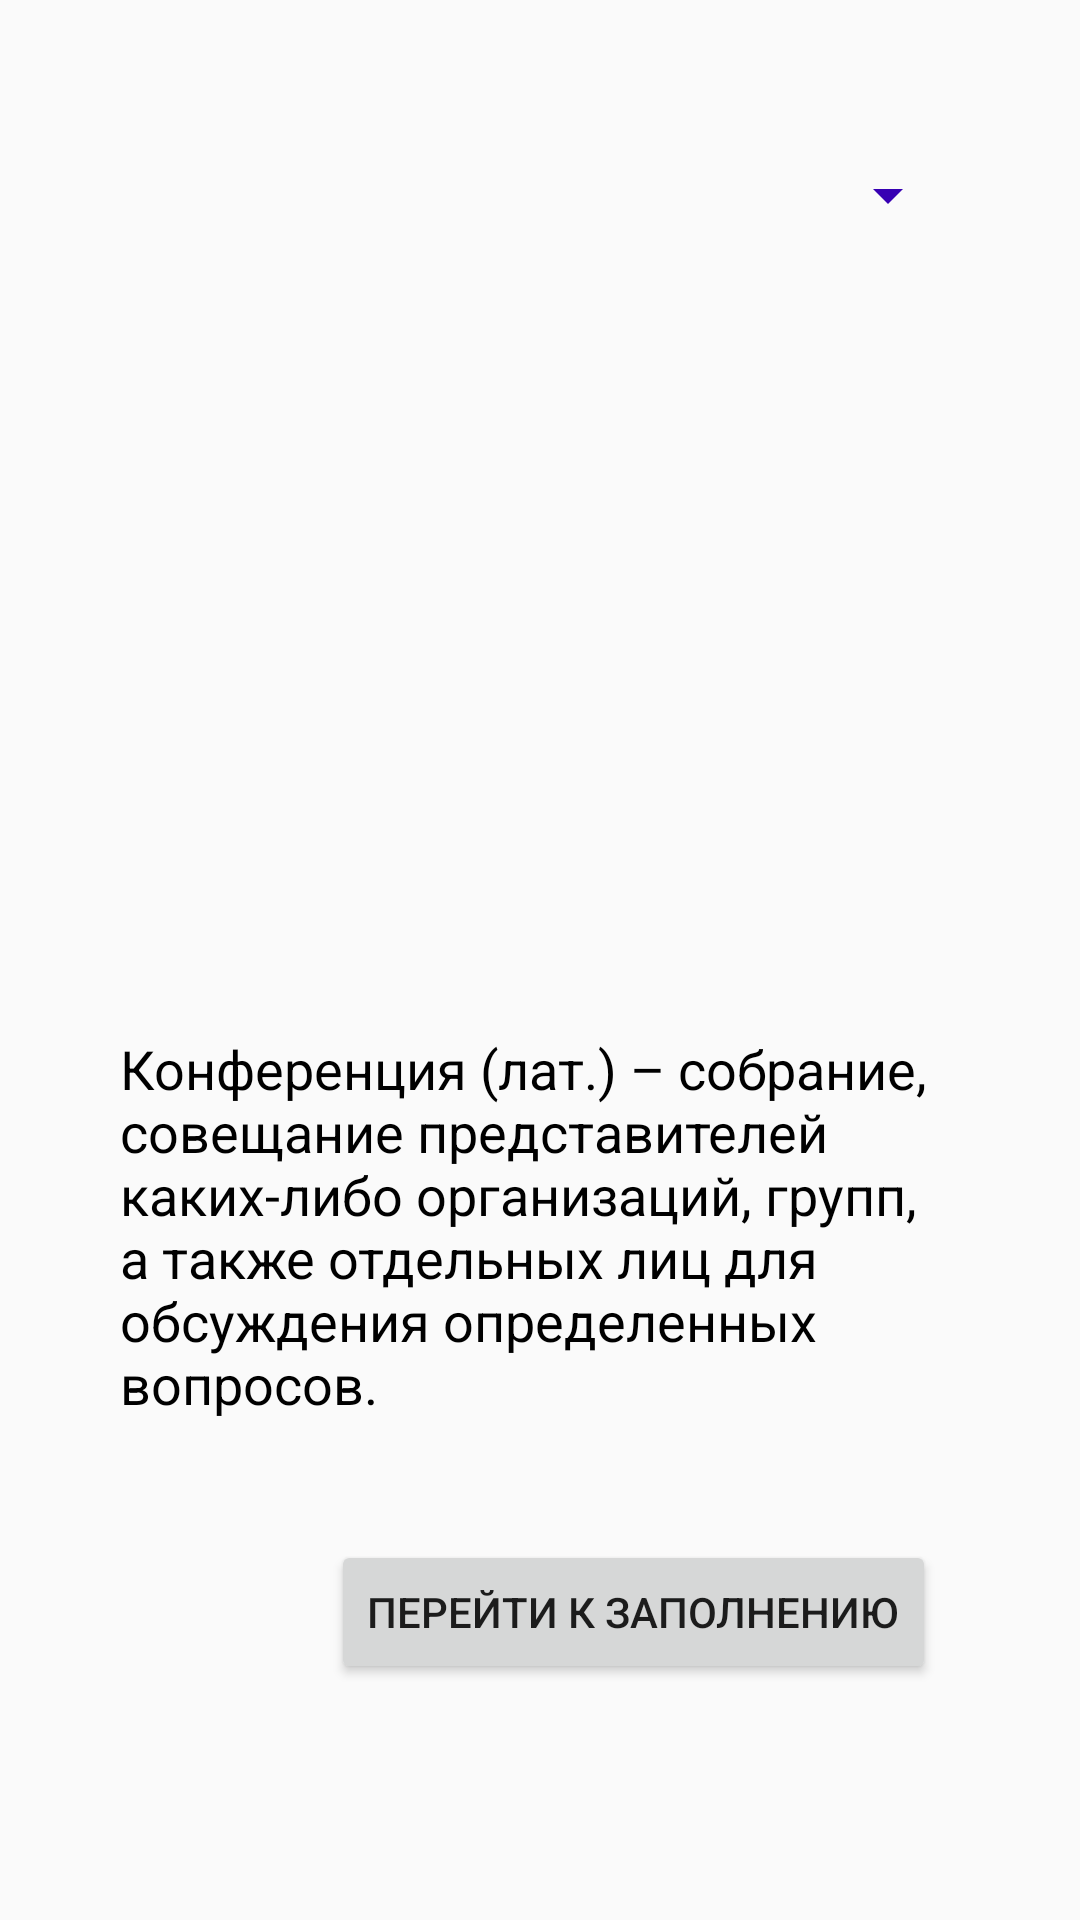

This screen was rendered from an Android layout file. Write that file and the resources it references.
<!-- AndroidManifest.xml: activity theme Theme.AppCompat.DayNight.DarkActionBar -->
<!-- res/layout/activity_menu.xml -->
<?xml version="1.0" encoding="utf-8"?>
<ScrollView xmlns:android="http://schemas.android.com/apk/res/android"
xmlns:app="http://schemas.android.com/apk/res-auto"
xmlns:tools="http://schemas.android.com/tools"
android:layout_width="match_parent"
android:layout_height="match_parent">

<androidx.constraintlayout.widget.ConstraintLayout
    android:layout_width="match_parent"
    android:layout_height="wrap_content"
    android:padding="40dp"
    tools:context=".MenuActivity">


    <Spinner
        android:id="@+id/spinner"
        android:layout_width="match_parent"
        android:layout_height="50dp"
        android:backgroundTint="@color/purple_700"
        app:layout_constraintEnd_toEndOf="parent"
        app:layout_constraintStart_toStartOf="parent"
        app:layout_constraintTop_toTopOf="parent" />

    <ImageView
        android:id="@+id/imageView"
        android:layout_width="match_parent"
        android:layout_height="210dp"
        android:layout_marginTop="20dp"
        android:contentDescription="@string/todo"
        app:layout_constraintEnd_toEndOf="parent"
        app:layout_constraintStart_toStartOf="parent"
        app:layout_constraintTop_toBottomOf="@+id/spinner"
        app:srcCompat="@drawable/conference" />

    <TextView
        android:id="@+id/MenuTextView"
        android:layout_width="wrap_content"
        android:layout_height="wrap_content"
        android:layout_marginTop="24dp"
        android:fontFamily="sans-serif"
        android:text="@string/conferenceText"
        android:textColor="@color/black"
        android:textSize="18sp"
        app:layout_constraintEnd_toEndOf="parent"
        app:layout_constraintHorizontal_bias="0.498"
        app:layout_constraintStart_toStartOf="parent"
        app:layout_constraintTop_toBottomOf="@+id/imageView" />

    <Button
        android:id="@+id/ButtonToDocument"
        android:layout_width="wrap_content"
        android:layout_height="wrap_content"
        android:layout_marginTop="40dp"
        android:layout_marginEnd="8dp"
        android:onClick="ButtonToDocument"
        android:text="@string/FirstButton"
        app:layout_constraintEnd_toEndOf="@+id/MenuTextView"
        app:layout_constraintTop_toBottomOf="@+id/MenuTextView" />
</androidx.constraintlayout.widget.ConstraintLayout>
</ScrollView>
<!-- resources referenced by this layout -->
<resources>
  <string name="FirstButton">Перейти к заполнению</string>
  <string name="conferenceText">Конференция (лат.) – собрание, совещание представителей каких-либо организаций, групп, а также отдельных лиц для обсуждения определенных вопросов.</string>
  <string name="todo">TODO</string>
  <!-- not gathered from this repository: default colours our renderer supplied (Android Studio template values) -->
  <color name="purple_700">#FF3700B3</color>
  <color name="black">#FF000000</color>
</resources>
